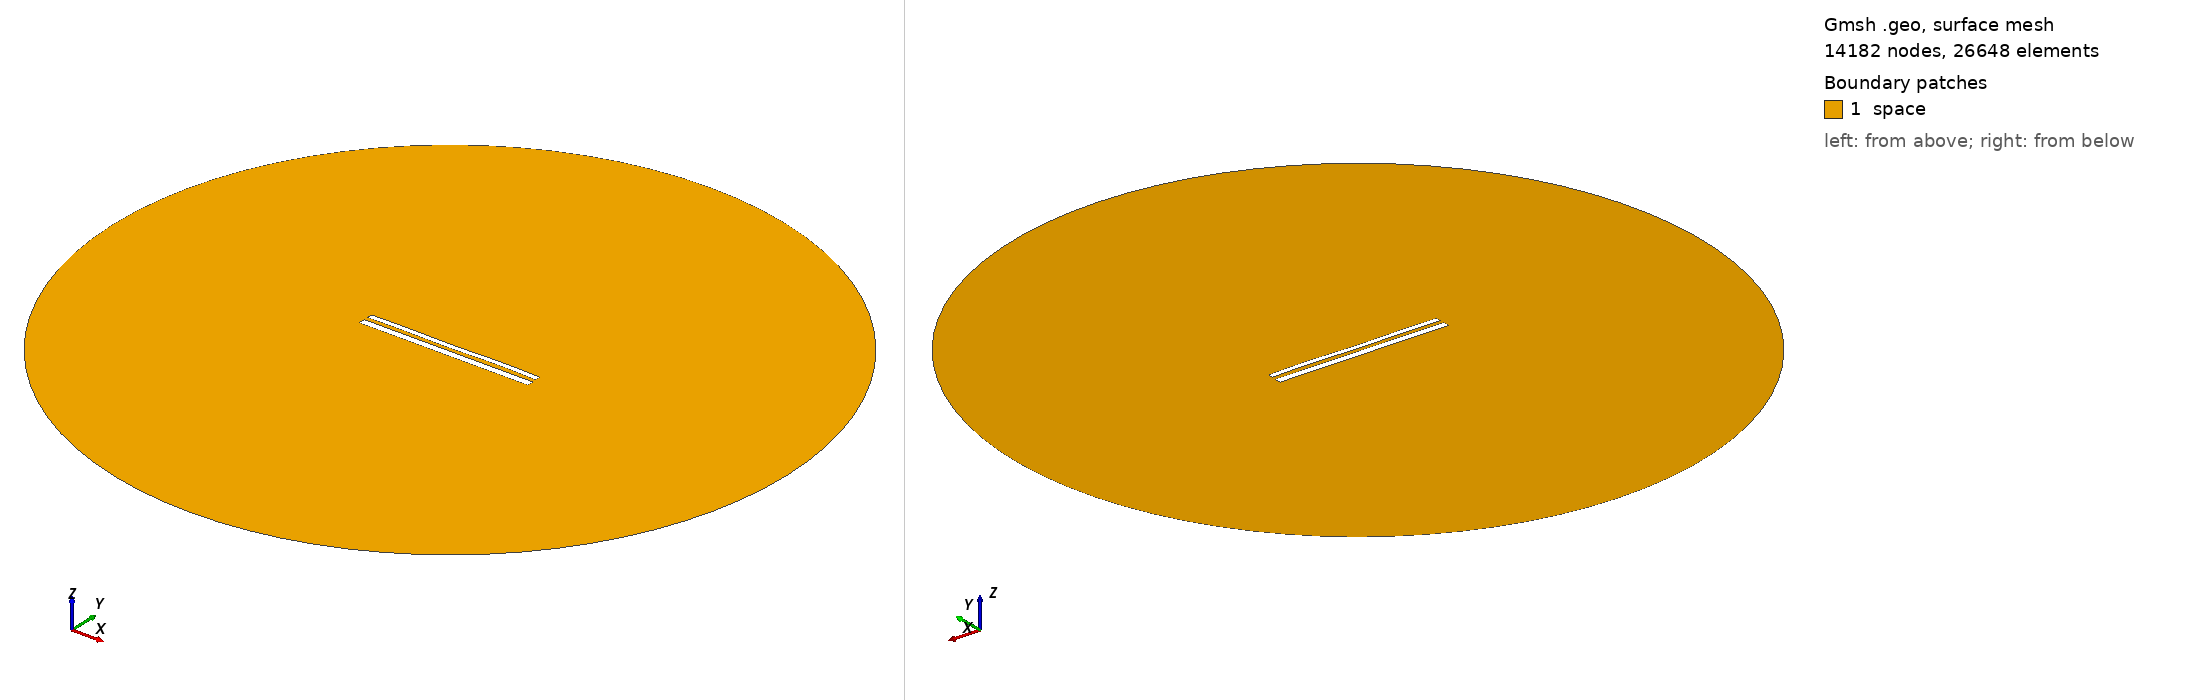

Gmsh geometry script, surface-meshed: 14182 nodes, 26648 surface elements. Boundary patches (legend numbers): 1 space. Left view from above one corner, right view from below the opposite corner. Legend entries are the model's physical surfaces. The drawing asked Gmsh for element sizes between 1% and 20% of the model's largest extent; the script's own settings can give other sizes.

=== 11810.geo (drawn) ===
//---------------------------------------
// Geometry kernel
//---------------------------------------

SetFactory("OpenCASCADE");



//---------------------------------------
// Parameters of the geometry
//---------------------------------------

// Overetch of the upper plate
overetch = 0.375;

// Distance between the plates
distance = 2.25;

// Discretization over the x axis (for the deformation)
nx = 50; 

// Length of the plate
L = 100 - overetch; 

// Number of modes
n = 4; 

// 1st mode coefficient
coeff(1) = 0.15;
beta(1) = 0.596864 * 3.1415926535 / L;

// 2nd mode coefficient
coeff(2) = 0.0;
beta(2) = 1.49418 * 3.1415926535 / L;

// 3rd mode coefficient
coeff(3) = -0.075;
beta(3) = 2.50025 * 3.1415926535 / L;

// 4th mode coefficient
coeff(4) = 0.15;
beta(4) = 3.49999 * 3.1415926535 / L;



//---------------------------------------
// Upper plate (deformed rectangle)
//---------------------------------------

// Coordiantes of the upper plate
xmin = -50;
xmax = 50 - overetch;

// Height of the upper plate
yheight = 4 - 2 * overetch;

// Indexes of the points
UpperID[] = {};
LowerID[] = {};
LeftID[] = {};
RightID[] = {};

// Point index
p = 1;

// Horizontal edges
For i In {1:nx}
    x = xmin + (i-1)*(xmax - xmin)/(nx-1);

    y_bottom = distance / 2 + overetch;
    For j In {1:n}
        C = (Cosh(beta(j)*L) + Cos(beta(j)*L)) / (Sinh(beta(j)*L) + Sin(beta(j)*L));
        y_bottom  = y_bottom + coeff(j) * (Cosh(beta(j)*(x+50)) - Cos(beta(j)*(x+50)) - C * (Sinh(beta(j)*(x+50)) - Sin(beta(j)*(x+50))));
    EndFor

    y_top = y_bottom + yheight;

    Point(p) = {x, y_top, 0, 1.0};
    UpperID[i] = p;
    p = p + 1;

    Point(p) = {x, y_bottom, 0, 1.0};
    LowerID[i] = p;
    p = p + 1;
EndFor

// Create point lists
UpperPts[] = {}; LowerPts[] = {};
For i In {1:nx}
  UpperPts[] += {UpperID[i]};
  LowerPts[] += {LowerID[i]};
EndFor

// Build splines
Spline(1) = {UpperPts[]};
Spline(2) = {LowerPts[]};
Line(3) = {LowerPts[nx-1], UpperPts[nx-1]};
Line(4) = {LowerPts[0], UpperPts[0]};

// Build the plane surface
Curve Loop(1) = {2, 3, -1, -4};
Plane Surface(1) = {1};



//---------------------------------------
// Lower plate (rectangle)
//---------------------------------------

// Vertices
Point(1001) = {-50, -1, 0, 1.0};
Point(1002) = { 50, -1, 0, 1.0};
Point(1003) = { 50,  -5, 0, 1.0};
Point(1004) = {-50,  -5, 0, 1.0};

// Edges
Line(5) = {1001, 1002};
Line(6) = {1002, 1003};
Line(7) = {1003, 1004};
Line(8) = {1004, 1001};

// Plane surface
Line Loop(2) = {5, 6, 7, 8};
Plane Surface(2) = {2}; 



//---------------------------------------
// Outer (fictious) boundary
//---------------------------------------

// Points
Point(1005) = {0, 0, 0};       // Center
Point(1006) = {200, 0, 0};     // Start point
Point(1007) = {0, 200, 0};     // 90 degrees
Point(1008) = {-200, 0, 0};    // 180 degrees
Point(1009) = {0, -200, 0};    // 270 degrees

// Circle arcs (each needs start, center, end)
Circle(9) = {1006, 1005, 1007};
Circle(10) = {1007, 1005, 1008};
Circle(11) = {1008, 1005, 1009};
Circle(12) = {1009, 1005, 1006};

// Plane surface for the entire domain
Curve Loop(3) = {9, 10, 11, 12};
Surface(3) = {3};

// Subtract the plates from the whole domain to obtain the actual domain where we want to solve the equations
BooleanDifference{ Surface{3}; Delete; }{ Surface{1}; Surface{2}; Delete; }




//---------------------------------------
// Transfinite Lines/Curves
//---------------------------------------

// Set the number of points on the boundaries
r = 7;

// Plates
Transfinite Curve {1, 2} = 50*r Using Progression 1;
Transfinite Curve {3, 4} = 2*r Using Progression 1;
Transfinite Line {5, 7} = 50*r Using Progression 1;
Transfinite Line {6, 8} = 2*r Using Progression 1;

// Outer boundary
Transfinite Line {9, 10, 11, 12} = 20 Using Progression 1;



//---------------------------------------
// Physical groups
//---------------------------------------                

// Physical curves (boundaries)
Physical Line("force_segment", 10) = {2};
Physical Line("upper_plate", 11) = {1, 3, 4};
Physical Line("lower_plate", 12) = {5, 6, 7, 8};
Physical Line("boundary", 20) = {9, 10, 11, 12};

// Physical Surfaces
Physical Surface("space", 30) = {3};



//---------------------------------------
// 6. Generate the Mesh
//---------------------------------------

// 2D mesh generation
Mesh 2;
